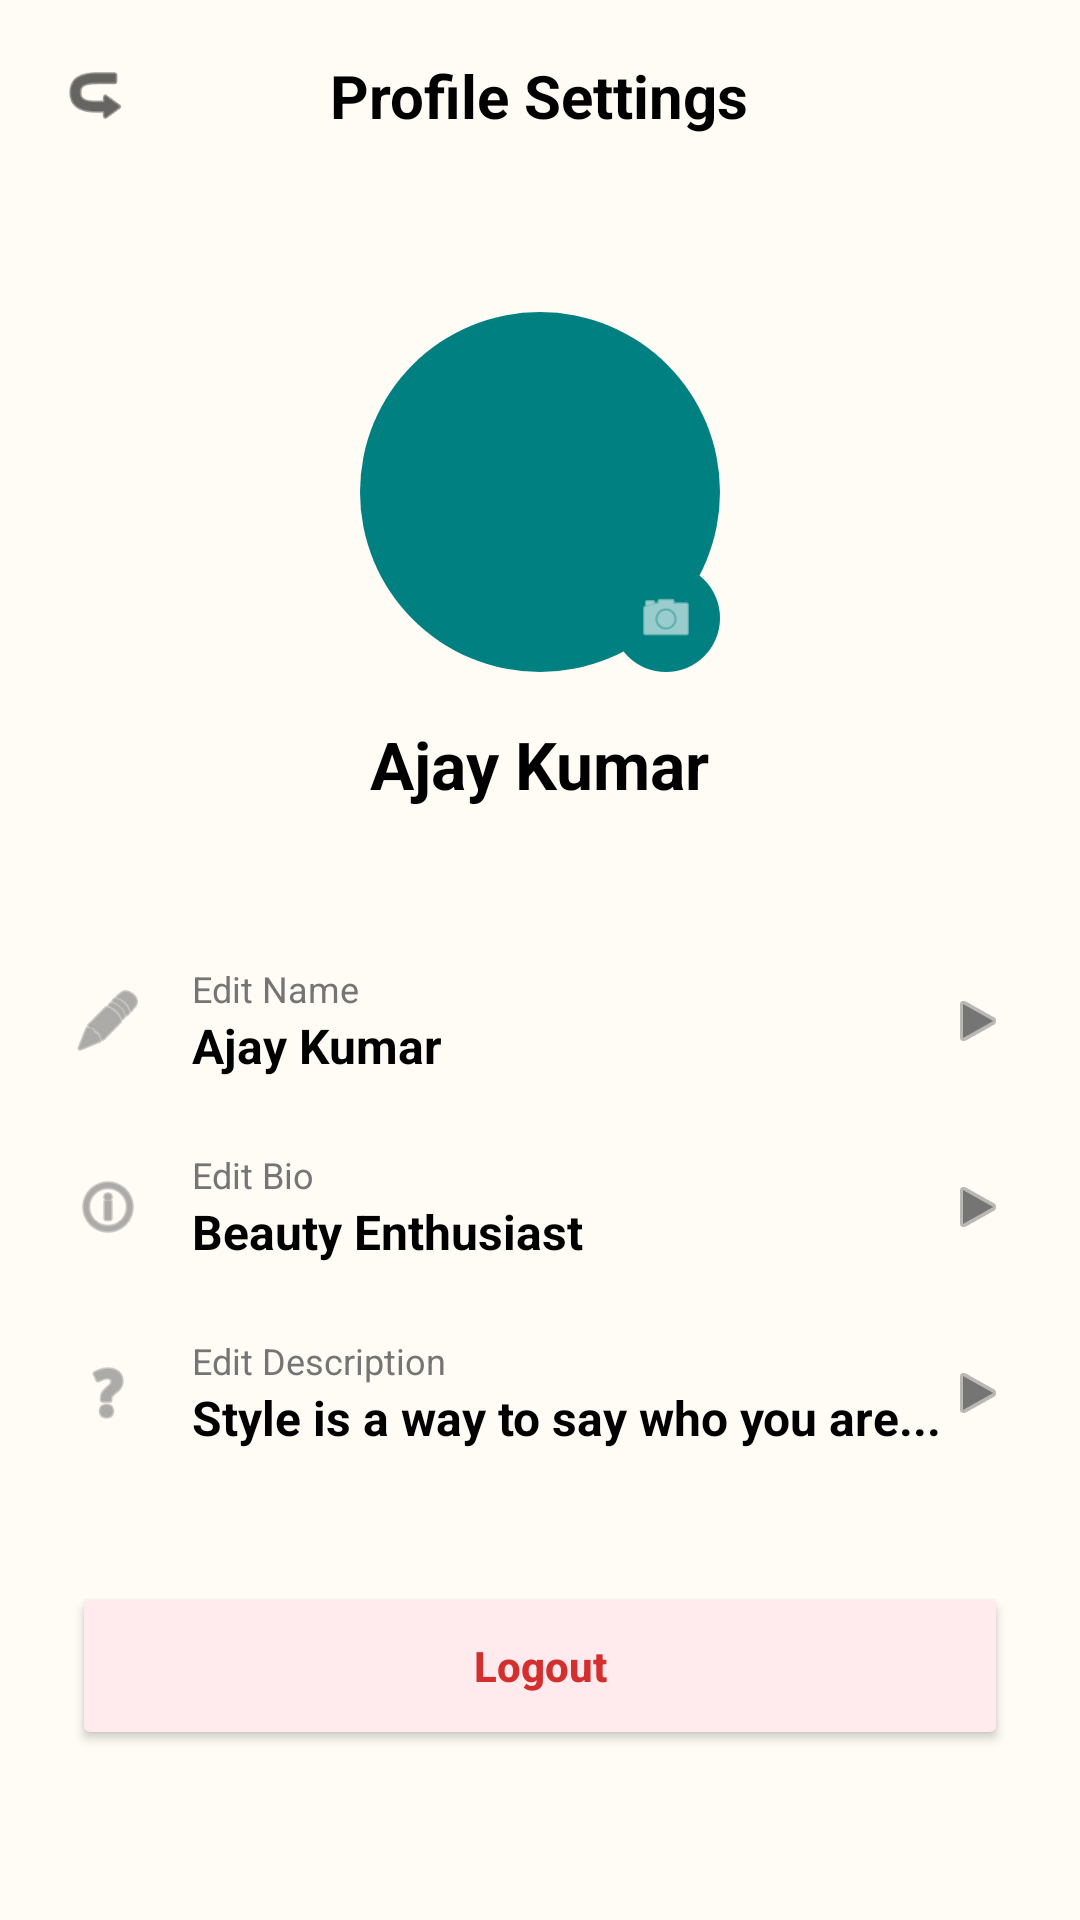

Layout XML and referenced resources for this Android screen:
<!-- AndroidManifest.xml: application theme Theme.BeautyParlour -->
<!-- res/layout/activity_profile.xml -->
<?xml version="1.0" encoding="utf-8"?>
<androidx.constraintlayout.widget.ConstraintLayout xmlns:android="http://schemas.android.com/apk/res/android"
    xmlns:app="http://schemas.android.com/apk/res-auto"
    android:layout_width="match_parent"
    android:layout_height="match_parent"
    android:background="@color/bg_cream">

    
    <RelativeLayout
        android:id="@+id/profileHeader"
        android:layout_width="match_parent"
        android:layout_height="64dp"
        android:paddingHorizontal="16dp"
        app:layout_constraintTop_toTopOf="parent">

        <ImageView
            android:id="@+id/ivBack"
            android:layout_width="32dp"
            android:layout_height="32dp"
            android:layout_centerVertical="true"
            android:contentDescription="@string/back"
            android:padding="4dp"
            android:rotation="180"
            android:src="@android:drawable/ic_menu_revert"
            app:tint="@color/black" />

        <TextView
            android:layout_width="wrap_content"
            android:layout_height="wrap_content"
            android:layout_centerInParent="true"
            android:text="@string/profile_title"
            android:textColor="@color/black"
            android:textSize="20sp"
            android:textStyle="bold" />
    </RelativeLayout>

    <ScrollView
        android:layout_width="match_parent"
        android:layout_height="0dp"
        app:layout_constraintBottom_toBottomOf="parent"
        app:layout_constraintTop_toBottomOf="@id/profileHeader">

        <LinearLayout
            android:layout_width="match_parent"
            android:layout_height="wrap_content"
            android:orientation="vertical"
            android:padding="24dp">

            
            <FrameLayout
                android:layout_width="120dp"
                android:layout_height="120dp"
                android:layout_gravity="center"
                android:layout_marginTop="16dp">

                <ImageView
                    android:id="@+id/ivProfilePic"
                    android:layout_width="match_parent"
                    android:layout_height="match_parent"
                    android:background="@drawable/bg_profile_circle"
                    android:padding="4dp"
                    android:src="@mipmap/ic_launcher_round"
                    android:contentDescription="@null" />

                <ImageView
                    android:id="@+id/btnEditProfilePic"
                    android:layout_width="36dp"
                    android:layout_height="36dp"
                    android:layout_gravity="bottom|end"
                    android:background="@drawable/bg_profile_circle"
                    android:backgroundTint="@color/primary_button"
                    android:padding="8dp"
                    android:src="@android:drawable/ic_menu_camera"
                    app:tint="@color/white"
                    android:contentDescription="@string/edit_profile" />
            </FrameLayout>

            <TextView
                android:id="@+id/tvCurrentName"
                android:layout_width="wrap_content"
                android:layout_height="wrap_content"
                android:layout_gravity="center"
                android:layout_marginTop="16dp"
                android:text="@string/user_name"
                android:textColor="@color/black"
                android:textSize="22sp"
                android:textStyle="bold" />

            
            <LinearLayout
                android:layout_width="match_parent"
                android:layout_height="wrap_content"
                android:layout_marginTop="40dp"
                android:orientation="vertical">

                
                <LinearLayout
                    android:id="@+id/btnEditName"
                    android:layout_width="match_parent"
                    android:layout_height="wrap_content"
                    android:background="?attr/selectableItemBackground"
                    android:gravity="center_vertical"
                    android:orientation="horizontal"
                    android:paddingVertical="12dp">
                    <ImageView android:layout_width="24dp" android:layout_height="24dp" android:src="@android:drawable/ic_menu_edit" app:tint="@color/text_gray" android:contentDescription="@null" />
                    <LinearLayout android:layout_width="0dp" android:layout_height="wrap_content" android:layout_weight="1" android:layout_marginStart="16dp" android:orientation="vertical">
                        <TextView android:layout_width="wrap_content" android:layout_height="wrap_content" android:text="@string/edit_name" android:textColor="@color/text_gray" android:textSize="12sp" />
                        <TextView android:id="@+id/tvValName" android:layout_width="wrap_content" android:layout_height="wrap_content" android:text="Ajay Kumar" android:textColor="@color/black" android:textSize="16sp" android:textStyle="bold" />
                    </LinearLayout>
                    <ImageView android:layout_width="20dp" android:layout_height="20dp" android:src="@android:drawable/ic_media_play" app:tint="@color/text_gray" android:contentDescription="@null" />
                </LinearLayout>

                
                <LinearLayout
                    android:id="@+id/btnEditBio"
                    android:layout_width="match_parent"
                    android:layout_height="wrap_content"
                    android:background="?attr/selectableItemBackground"
                    android:gravity="center_vertical"
                    android:orientation="horizontal"
                    android:paddingVertical="12dp">
                    <ImageView android:layout_width="24dp" android:layout_height="24dp" android:src="@android:drawable/ic_menu_info_details" app:tint="@color/text_gray" android:contentDescription="@null" />
                    <LinearLayout android:layout_width="0dp" android:layout_height="wrap_content" android:layout_weight="1" android:layout_marginStart="16dp" android:orientation="vertical">
                        <TextView android:layout_width="wrap_content" android:layout_height="wrap_content" android:text="@string/edit_bio" android:textColor="@color/text_gray" android:textSize="12sp" />
                        <TextView android:id="@+id/tvValBio" android:layout_width="wrap_content" android:layout_height="wrap_content" android:text="Beauty Enthusiast" android:textColor="@color/black" android:textSize="16sp" android:textStyle="bold" />
                    </LinearLayout>
                    <ImageView android:layout_width="20dp" android:layout_height="20dp" android:src="@android:drawable/ic_media_play" app:tint="@color/text_gray" android:contentDescription="@null" />
                </LinearLayout>

                
                <LinearLayout
                    android:id="@+id/btnEditDesc"
                    android:layout_width="match_parent"
                    android:layout_height="wrap_content"
                    android:background="?attr/selectableItemBackground"
                    android:gravity="center_vertical"
                    android:orientation="horizontal"
                    android:paddingVertical="12dp">
                    <ImageView android:layout_width="24dp" android:layout_height="24dp" android:src="@android:drawable/ic_menu_help" app:tint="@color/text_gray" android:contentDescription="@null" />
                    <LinearLayout android:layout_width="0dp" android:layout_height="wrap_content" android:layout_weight="1" android:layout_marginStart="16dp" android:orientation="vertical">
                        <TextView android:layout_width="wrap_content" android:layout_height="wrap_content" android:text="@string/edit_description" android:textColor="@color/text_gray" android:textSize="12sp" />
                        <TextView android:id="@+id/tvValDesc" android:layout_width="wrap_content" android:layout_height="wrap_content" android:ellipsize="end" android:maxLines="1" android:text="Style is a way to say who you are..." android:textColor="@color/black" android:textSize="16sp" android:textStyle="bold" />
                    </LinearLayout>
                    <ImageView android:layout_width="20dp" android:layout_height="20dp" android:src="@android:drawable/ic_media_play" app:tint="@color/text_gray" android:contentDescription="@null" />
                </LinearLayout>

                
                <Button
                    android:id="@+id/btnLogout"
                    android:layout_width="match_parent"
                    android:layout_height="56dp"
                    android:layout_marginTop="32dp"
                    android:backgroundTint="#FFEBEE"
                    android:text="@string/logout"
                    android:textColor="#D32F2F"
                    android:textAllCaps="false"
                    android:textStyle="bold"
                    app:cornerRadius="12dp" />

            </LinearLayout>
        </LinearLayout>
    </ScrollView>
</androidx.constraintlayout.widget.ConstraintLayout>
<!-- resources referenced by this layout -->
<resources>
  <color name="bg_cream">#FFFBF5</color>
  <color name="black">#FF000000</color>
  <color name="primary_button">#008080</color>
  <color name="text_gray">#757575</color>
  <color name="white">#FFFFFFFF</color>
  <!-- drawable bg_profile_circle (drawable) -->
  <?xml version="1.0" encoding="utf-8"?>
  <ripple xmlns:android="http://schemas.android.com/apk/res/android"
      android:color="?attr/colorControlHighlight">
      <item>
          <shape android:shape="oval">
              <solid android:color="@color/profile_circle" />
          </shape>
      </item>
  </ripple>
  <string name="back">Back</string>
  <string name="edit_bio">Edit Bio</string>
  <string name="edit_description">Edit Description</string>
  <string name="edit_name">Edit Name</string>
  <string name="edit_profile">Edit Profile</string>
  <string name="logout">Logout</string>
  <string name="profile_title">Profile Settings</string>
  <string name="user_name">Ajay Kumar</string>
  <style name="Theme.BeautyParlour" parent="Base.Theme.BeautyParlour" />
  <color name="profile_circle">#008080</color>
  <style name="Base.Theme.BeautyParlour" parent="Theme.Material3.DayNight.NoActionBar">
          <item name="colorPrimary">@color/primary_teal</item>
          <item name="colorPrimaryVariant">@color/primary_teal_dark</item>
          <item name="colorOnPrimary">@color/white</item>
          <item name="android:statusBarColor">@color/primary_teal</item>
          <item name="android:windowLightStatusBar" tools:targetApi="m">false</item>
      </style>
  <color name="primary_teal">#008080</color>
  <color name="primary_teal_dark">#006666</color>
</resources>
